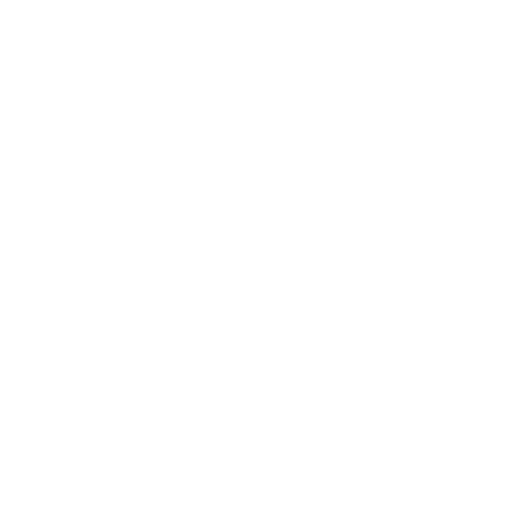
t = 0.00 s
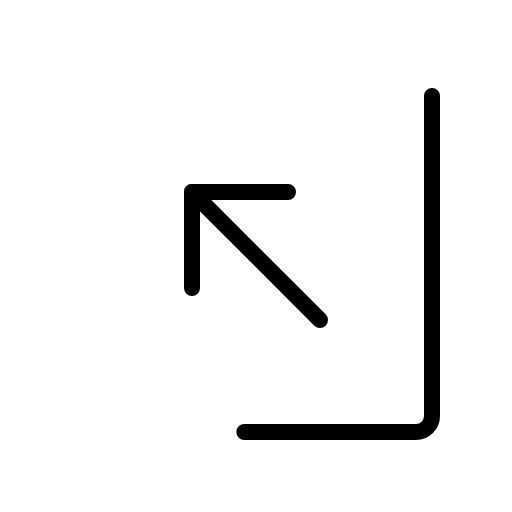
t = 0.38 s
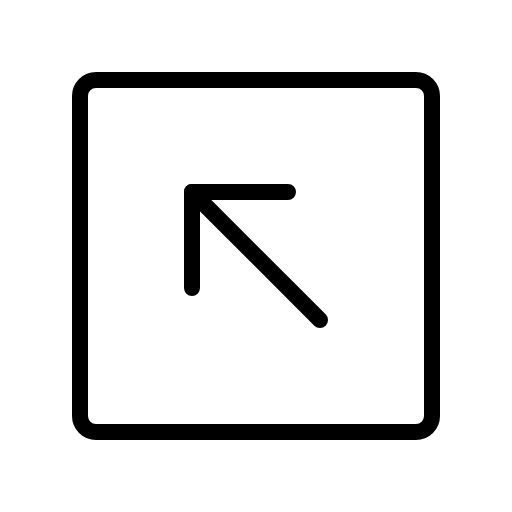
t = 1.13 s
t = 1.50 s: frame unchanged from t = 1.13 s, image omitted
t = 1.88 s: frame unchanged from t = 1.13 s, image omitted
t = 2.63 s: frame unchanged from t = 1.13 s, image omitted

The animated SVG that drew these frames (rendered in a browser with its animation timeline set to each time). Animation: 1 CSS @keyframes rule; one cycle of 3.00 s, repeats indefinitely.

<svg xmlns="http://www.w3.org/2000/svg" viewBox="0 0 256 256">
  <style>
    .draw-line {
      stroke-dasharray: 2000;
      stroke-dashoffset: 0;
    }
    svg:hover .draw-line {
      animation: phosphor-draw-in 3s ease-in-out infinite alternate;
    }
    @keyframes phosphor-draw-in {
      0%   { stroke-dashoffset: 2000; }
      50%  { stroke-dashoffset: 0; }
      100% { stroke-dashoffset: 0; }
    }
  </style><rect width="256" height="256" fill="none"/><rect x="40" y="40" width="176" height="176" rx="8" transform="translate(256 0) rotate(90)" fill="none" stroke="currentColor" stroke-linecap="round" stroke-linejoin="round" stroke-width="8" class="draw-line"/><polyline points="144 96 96 96 96 144" fill="none" stroke="currentColor" stroke-linecap="round" stroke-linejoin="round" stroke-width="8" class="draw-line"/><line x1="160" y1="160" x2="96" y2="96" fill="none" stroke="currentColor" stroke-linecap="round" stroke-linejoin="round" stroke-width="8" class="draw-line"/></svg>
